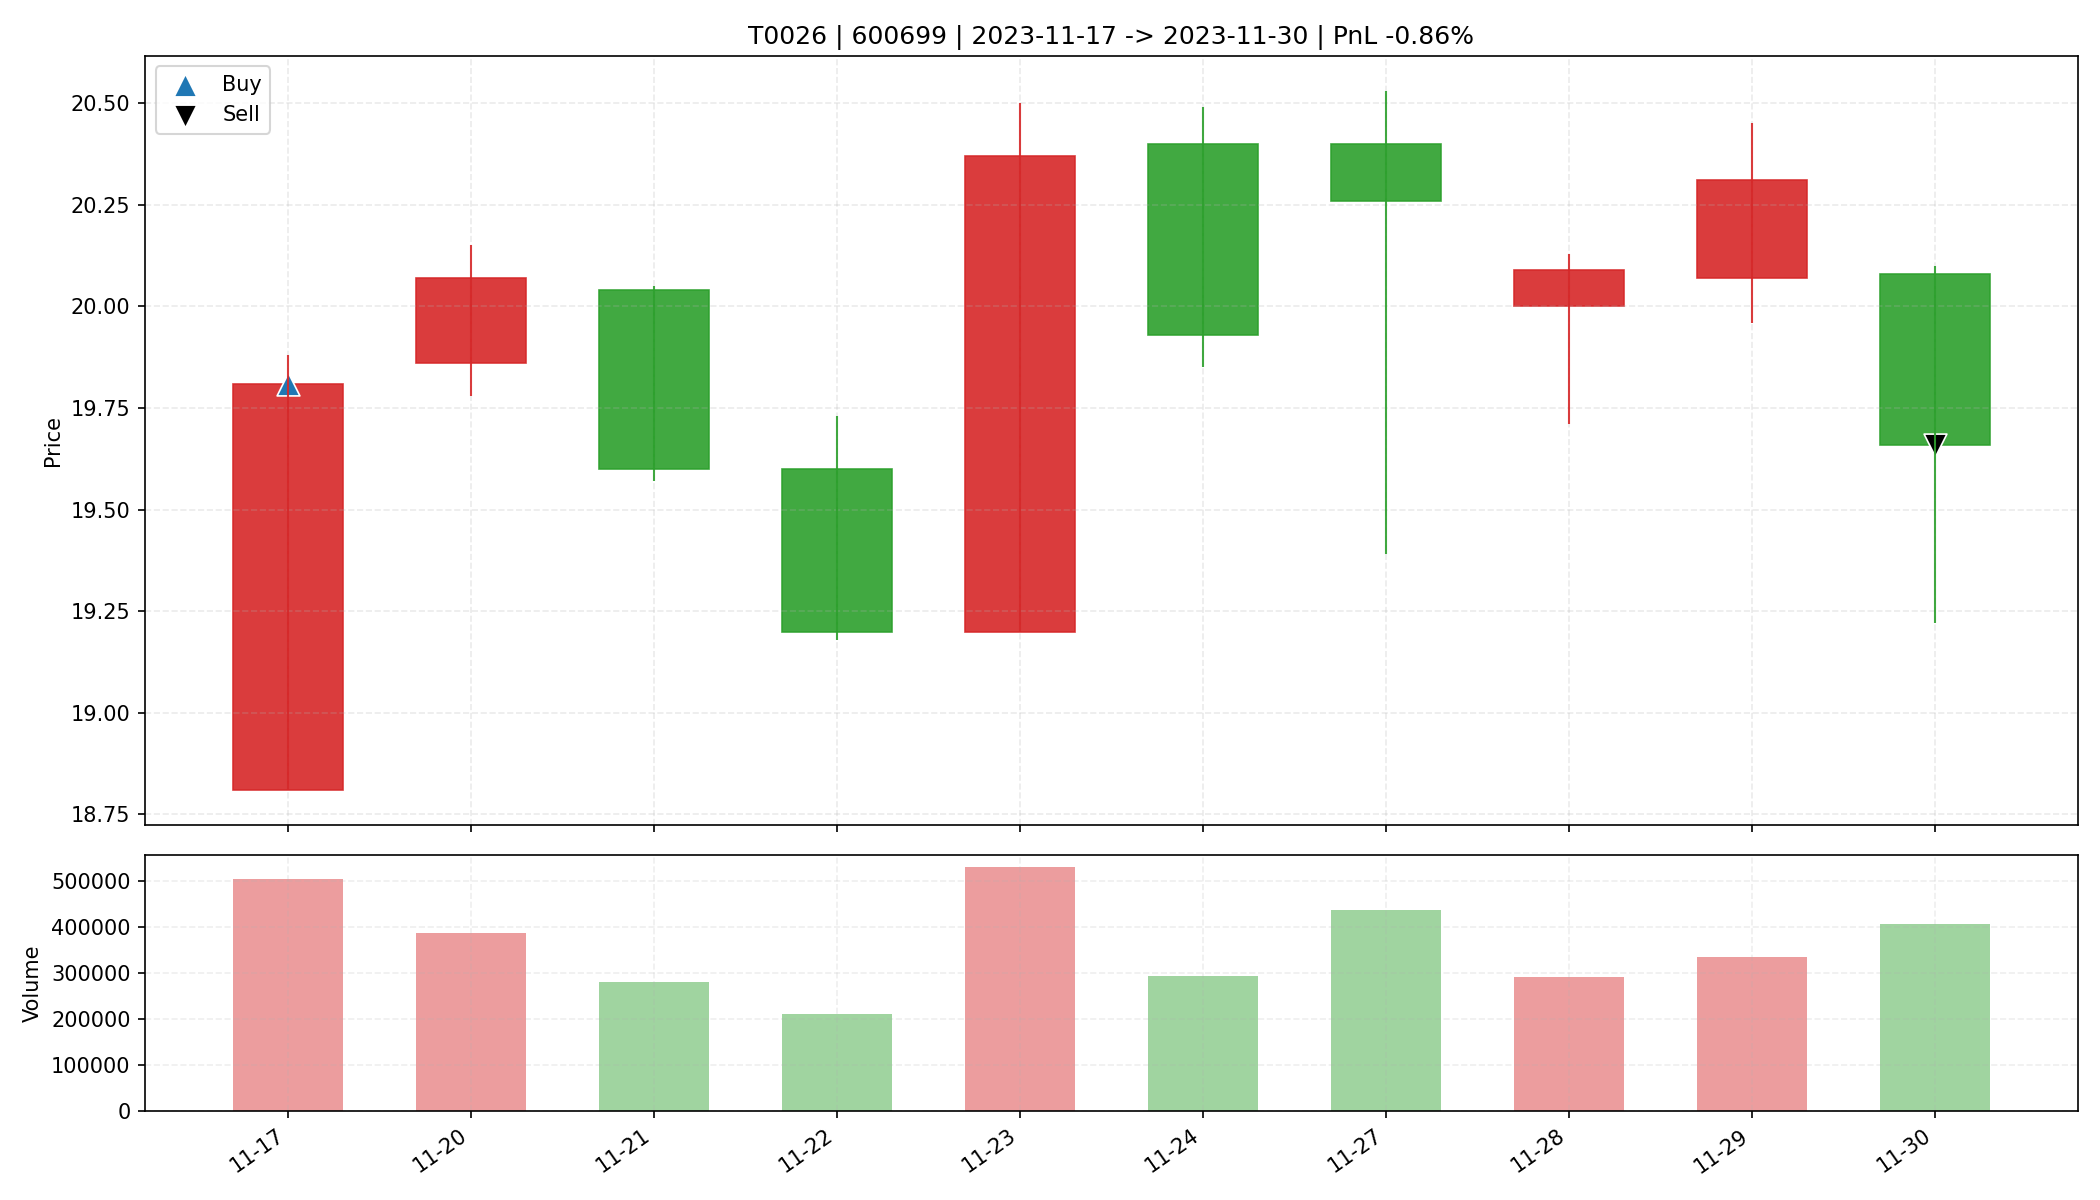

The file beside this chart, header and first rows:
date, open, high, low, close, amount, volume, trade_id, code, buy_date, sell_date, buy_price, sell_price, matched_shares, buy_reason, sell_reason, sell_profit_pct, sell_hold_days, is_buy_day, is_sell_day, holding_day_index
2023-11-17, 18.81, 19.88, 18.81, 19.81, 984934592, 503543, T0026, 600699, 2023-11-17, 2023-11-30, 19.81, 19.66, 1600, 前10日振幅6.7%, 阳线涨幅5.3%, 突破均线, 放量1.7倍(温和+爆发…, 跌破MA10, -0.8564, 9.0, True, False, 0
2023-11-20, 19.86, 20.15, 19.78, 20.07, 769995968, 385805, T0026, 600699, 2023-11-17, 2023-11-30, 19.81, 19.66, 1600, 前10日振幅6.7%, 阳线涨幅5.3%, 突破均线, 放量1.7倍(温和+爆发…, 跌破MA10, -0.8564, 9.0, False, False, 1
2023-11-21, 20.04, 20.05, 19.57, 19.6, 553664832, 279786, T0026, 600699, 2023-11-17, 2023-11-30, 19.81, 19.66, 1600, 前10日振幅6.7%, 阳线涨幅5.3%, 突破均线, 放量1.7倍(温和+爆发…, 跌破MA10, -0.8564, 9.0, False, False, 2
2023-11-22, 19.6, 19.73, 19.18, 19.2, 407447040, 209807, T0026, 600699, 2023-11-17, 2023-11-30, 19.81, 19.66, 1600, 前10日振幅6.7%, 阳线涨幅5.3%, 突破均线, 放量1.7倍(温和+爆发…, 跌破MA10, -0.8564, 9.0, False, False, 3
2023-11-23, 19.2, 20.5, 19.2, 20.37, 1061914368, 529910, T0026, 600699, 2023-11-17, 2023-11-30, 19.81, 19.66, 1600, 前10日振幅6.7%, 阳线涨幅5.3%, 突破均线, 放量1.7倍(温和+爆发…, 跌破MA10, -0.8564, 9.0, False, False, 4
2023-11-24, 20.4, 20.49, 19.85, 19.93, 588326400, 293278, T0026, 600699, 2023-11-17, 2023-11-30, 19.81, 19.66, 1600, 前10日振幅6.7%, 阳线涨幅5.3%, 突破均线, 放量1.7倍(温和+爆发…, 跌破MA10, -0.8564, 9.0, False, False, 5
2023-11-27, 20.4, 20.53, 19.39, 20.26, 874244928, 436902, T0026, 600699, 2023-11-17, 2023-11-30, 19.81, 19.66, 1600, 前10日振幅6.7%, 阳线涨幅5.3%, 突破均线, 放量1.7倍(温和+爆发…, 跌破MA10, -0.8564, 9.0, False, False, 6
2023-11-28, 20.0, 20.13, 19.71, 20.09, 582584128, 291836, T0026, 600699, 2023-11-17, 2023-11-30, 19.81, 19.66, 1600, 前10日振幅6.7%, 阳线涨幅5.3%, 突破均线, 放量1.7倍(温和+爆发…, 跌破MA10, -0.8564, 9.0, False, False, 7
2023-11-29, 20.07, 20.45, 19.96, 20.31, 675438336, 334246, T0026, 600699, 2023-11-17, 2023-11-30, 19.81, 19.66, 1600, 前10日振幅6.7%, 阳线涨幅5.3%, 突破均线, 放量1.7倍(温和+爆发…, 跌破MA10, -0.8564, 9.0, False, False, 8
2023-11-30, 20.08, 20.1, 19.22, 19.66, 795792384, 405579, T0026, 600699, 2023-11-17, 2023-11-30, 19.81, 19.66, 1600, 前10日振幅6.7%, 阳线涨幅5.3%, 突破均线, 放量1.7倍(温和+爆发…, 跌破MA10, -0.8564, 9.0, False, True, 9
